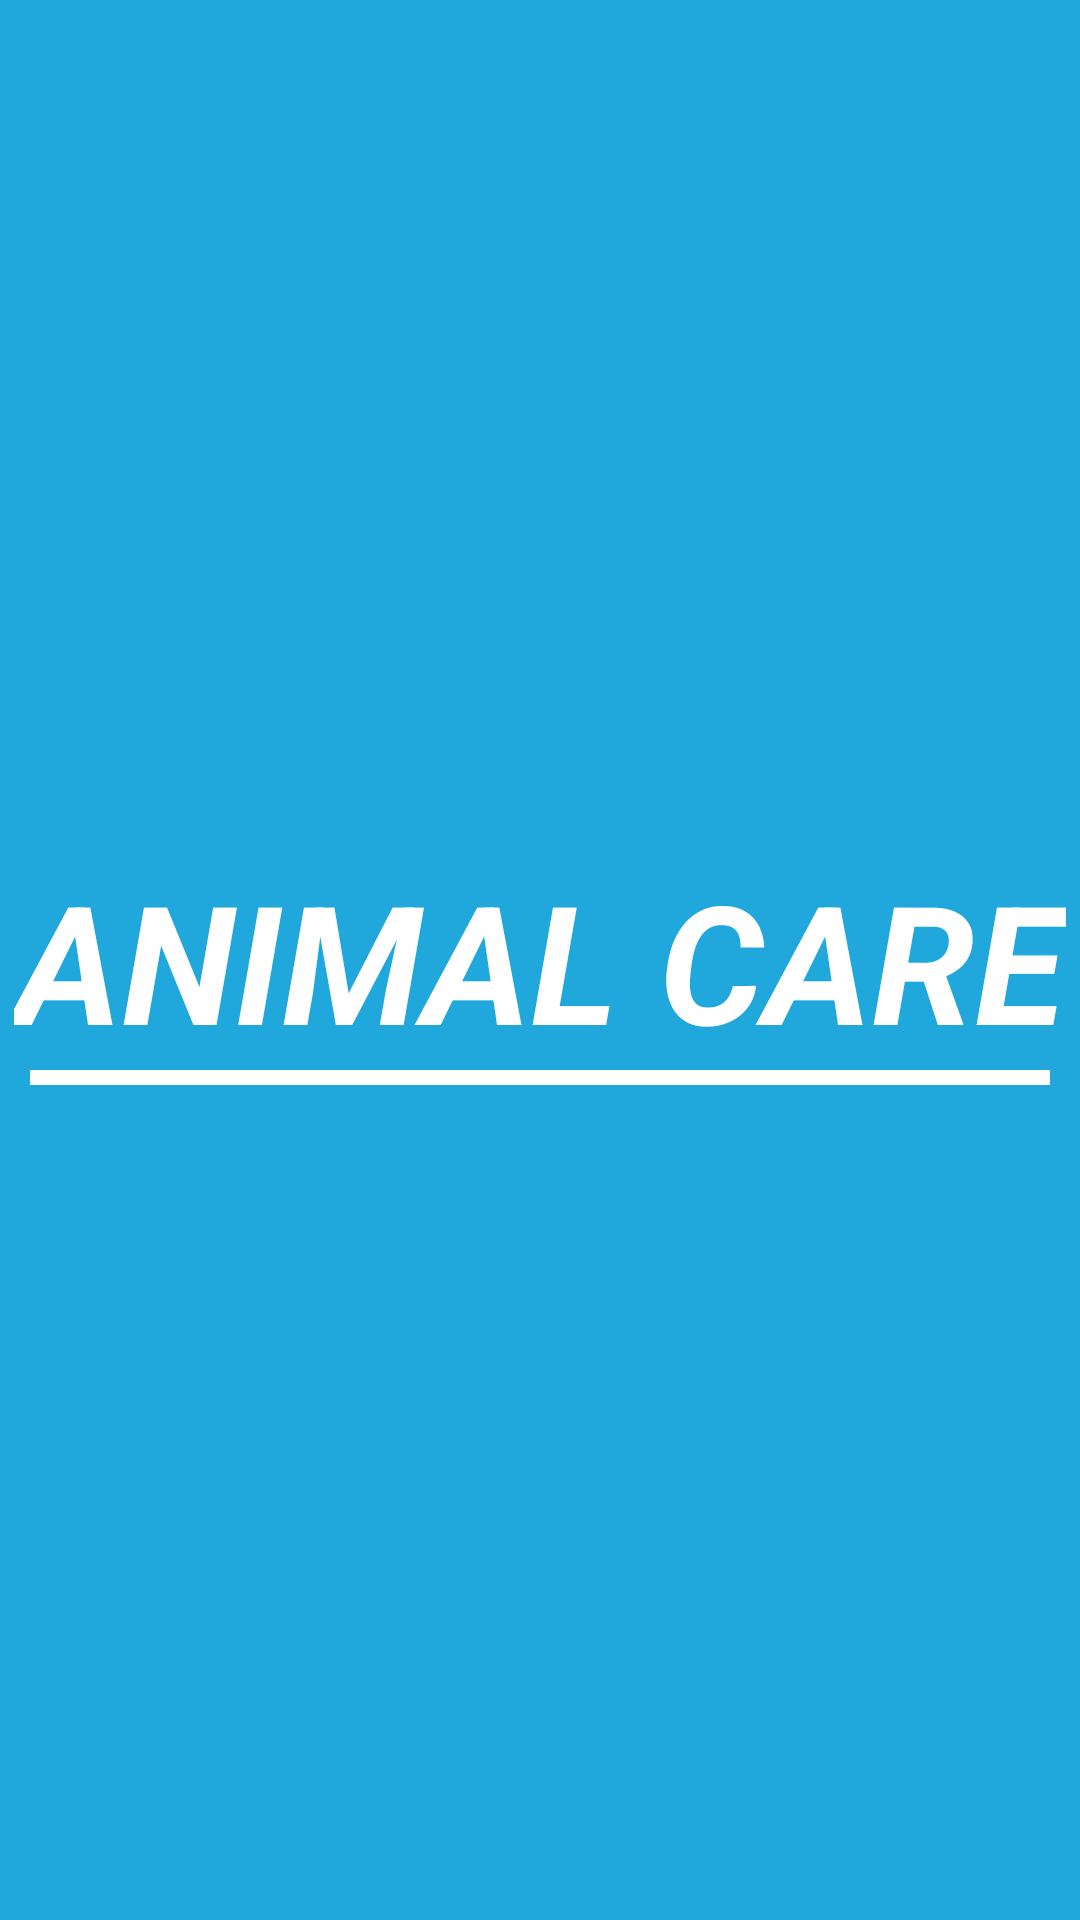

The Android layout XML behind this screen, and the referenced resources:
<!-- AndroidManifest.xml: application theme Theme.AnimalCare -->
<!-- res/layout/activity_main.xml -->
<?xml version="1.0" encoding="utf-8"?>
<RelativeLayout xmlns:android="http://schemas.android.com/apk/res/android"
    xmlns:app="http://schemas.android.com/apk/res-auto"
    xmlns:tools="http://schemas.android.com/tools"
    android:layout_width="match_parent"
    android:layout_height="match_parent"
    android:background="@color/animalCareBackground"
    tools:context=".MainActivity">

    <TextView
        android:layout_width="wrap_content"
        android:layout_height="wrap_content"
        android:textSize="55sp"
        android:textStyle="bold|italic"
        android:textAllCaps="true"
        android:id="@+id/appNameTxt"
        android:textColor="@color/white"
        android:layout_centerInParent="true"
        android:text="Animal Care" />
    <RelativeLayout
        android:layout_width="340dp"
        android:layout_height="5dp"
        android:layout_below="@+id/appNameTxt"
        android:background="@color/white"
        android:layout_centerHorizontal="true"/>


</RelativeLayout>
<!-- resources referenced by this layout -->
<resources>
  <color name="animalCareBackground">#20a7db</color>
  <color name="white">#FFFFFFFF</color>
  <style name="Theme.AnimalCare" parent="Theme.MaterialComponents.DayNight.NoActionBar">
          
          <item name="colorPrimaryVariant">@color/animalCareBackground</item>
          <item name="colorOnPrimary">@color/animalCareBackground</item>
          
          <item name="colorSecondary">@color/teal_200</item>
          <item name="colorSecondaryVariant">@color/teal_700</item>
          <item name="colorOnSecondary">@color/black</item>
          
          <item name="android:statusBarColor" tools:targetApi="l">?attr/colorPrimaryVariant</item>
          <item name="colorPrimary">@color/animalCareBackground</item>
          <item name="colorPrimaryDark">@color/animalCareBackground</item>
          <item name="colorAccent">@color/colorAccent</item>
          
      </style>
  <color name="teal_200">#FF03DAC5</color>
  <color name="teal_700">#FF018786</color>
  <color name="black">#FF000000</color>
  <color name="colorAccent">#f2f2f2</color>
</resources>
